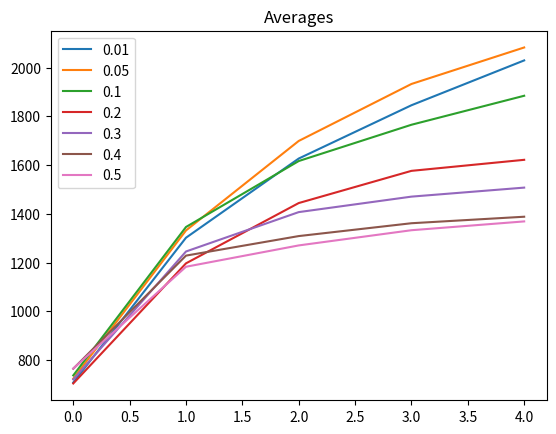

Python code for this plot:
import random
import numpy as np
import matplotlib.pyplot as plt

# x is values 1 - 100
# y = x^10 - 49.5x^9 + 1063.03x^8 - 12981.935x^7 + 99239.3917x^6 - 492186.36785x^5 + 1585470.496893x^4 - 3218089.1724245x^3 + 3821229.8104174x^2 - 2249281.4285439x + 406046.27998575

x = 0
y = x**10 - 49.5*(x**9) + 1063.03*(x**8) - 12981.935*(x**7) + 99239.3917*(x**6) - 492186.36785*(x**5) + 1585470.496893*(x**4) - 3218089.1724245*(x**3) + 3821229.8104174*(x**2) - 2249281.4285439*x + 406046.27998575

range_val = 4.51

def calc_y(x):
  y = x**10 - 49.5*(x**9) + 1063.03*(x**8) - 12981.935*(x**7) + 99239.3917*(x**6) - 492186.36785*(x**5) + 1585470.496893*(x**4) - 3218089.1724245*(x**3) + 3821229.8104174*(x**2) - 2249281.4285439*x + 406046.27998575
  return y

# returns x, y coordinates
def find_y(top, bottom):
  x = random.random() * (top - bottom) + bottom
  return x, calc_y(x)

# array: [(x,y), (x,y), (x,y)]
def get_array(z, top, bottom):
  array = []
  max_val = 2.93
  for i in range(z):
    array.append(find_y(top, bottom))
    if array[-1][1] > calc_y(max_val):
      max_val = array[-1][0]
  return array, max_val, calc_y(max_val)

def decay(range_val, decay_val):
  range_val = range_val - (range_val*decay_val)
  return range_val

def get_range(x, range_val):
  max_range = x + range_val
  min_range = x - range_val
  move_val = 0
  
  if max_range > 9.31:
    move_val = max_range - 9.31
    max_range = 9.31
    min_range -= move_val
  if min_range < 0.3:
    move_val = -(min_range - 0.3) 
    min_range = 0.3
    max_range += move_val
  
  return min_range, max_range
  
def read_data(range_val, decay_val, loops):
  bottom, top = get_range(4.8, range_val)
  overall_max = [0, -999999]
  max_change = []
  for i in range(loops):
    array, max_x, max_y = get_array(5, top, bottom)
    if max_y > overall_max[1]:
      overall_max = [max_x, max_y]
    max_change.append(overall_max[1])
    print("Overall max point: " + str(overall_max[0]) + ", " + str(overall_max[1]))
    print("")
    print("Max point found: " + str(max_x) + ", " + str(max_y))
    print("")
    print("Bounds: " + str(bottom) + " " + str(top))
    print("")
    #print("Array data: " + str(array))
    print("")
    print("")
    range_val = decay(range_val, decay_val)
    bottom, top = get_range(max_x, range_val)
  return overall_max, max_change

def loop_data(range_val, decay_val, loops):
  results = []
  lines = []
  for i in range(1000):
    new_results, max_change = read_data(range_val, decay_val, loops)
    lines.append(max_change)
    results.append(new_results[0])
  graph = plt.figure()
  plt.title(str(decay_val))
  plt.hist(np.array(results), bins=[0.3, 0.5, 0.7, 0.9, 1.1, 1.3, 1.5, 1.7, 1.9, 2.1, 2.3, 2.5, 2.7, 2.9, 3.1, 3.3, 3.5, 3.7, 3.9, 4.1, 4.3, 4.5, 4.7, 4.9, 5.1, 5.3, 5.5, 5.7, 5.9, 6.1, 6.3, 6.5, 6.7, 6.9, 7.1, 7.3, 7.5, 7.7, 7.9, 8.1, 8.3, 8.5, 8.7, 8.9, 9.1, 9.3])
  plt.savefig("histogram_{}.jpg".format(str(decay_val)))
  plt.close(graph)
  #plt.show()
  average_array = []
  for i in range(len(lines[0])):
    average = 0
    for j in range(len(lines)):
      average += lines[j][i]
    average /= len(lines)
    average_array.append(average)
  #plt.plot(np.array(average_array))
  #plt.title(str(decay_val))
  #plt.savefig("average_{}.jpg".format(str(decay_val)))
  #plt.show()
  return results, average_array

def sim(range_val, loops):
  results = {}
  averages = {}
  results["0.01"], averages["0.01"] = loop_data(range_val, 0.01, loops)
  results["0.05"], averages["0.05"] = loop_data(range_val, 0.05, loops)
  results["0.1"], averages["0.1"] = loop_data(range_val, 0.1, loops)
  results["0.2"], averages["0.2"] = loop_data(range_val, 0.2, loops)
  results["0.3"], averages["0.3"] = loop_data(range_val, 0.3, loops)
  results["0.4"], averages["0.4"] = loop_data(range_val, 0.4, loops)
  results["0.5"], averages["0.5"] = loop_data(range_val, 0.5, loops)
  print(averages)
  for key, value in averages.items():
    plt.plot(np.array(value), label=key)
  plt.title(str("Averages"))
  plt.legend()
  plt.savefig("averages.jpg")
  plt.show()
  print("\n")
  print("\n")
  print(results)


#read_data(range_val, 0.02, 5)

sim(range_val, 5)

#arry = np.array([0, 2, 5, 3, 1, 7, 2, 2, 5, 2])

#plt.hist(arry)
#plt.show()